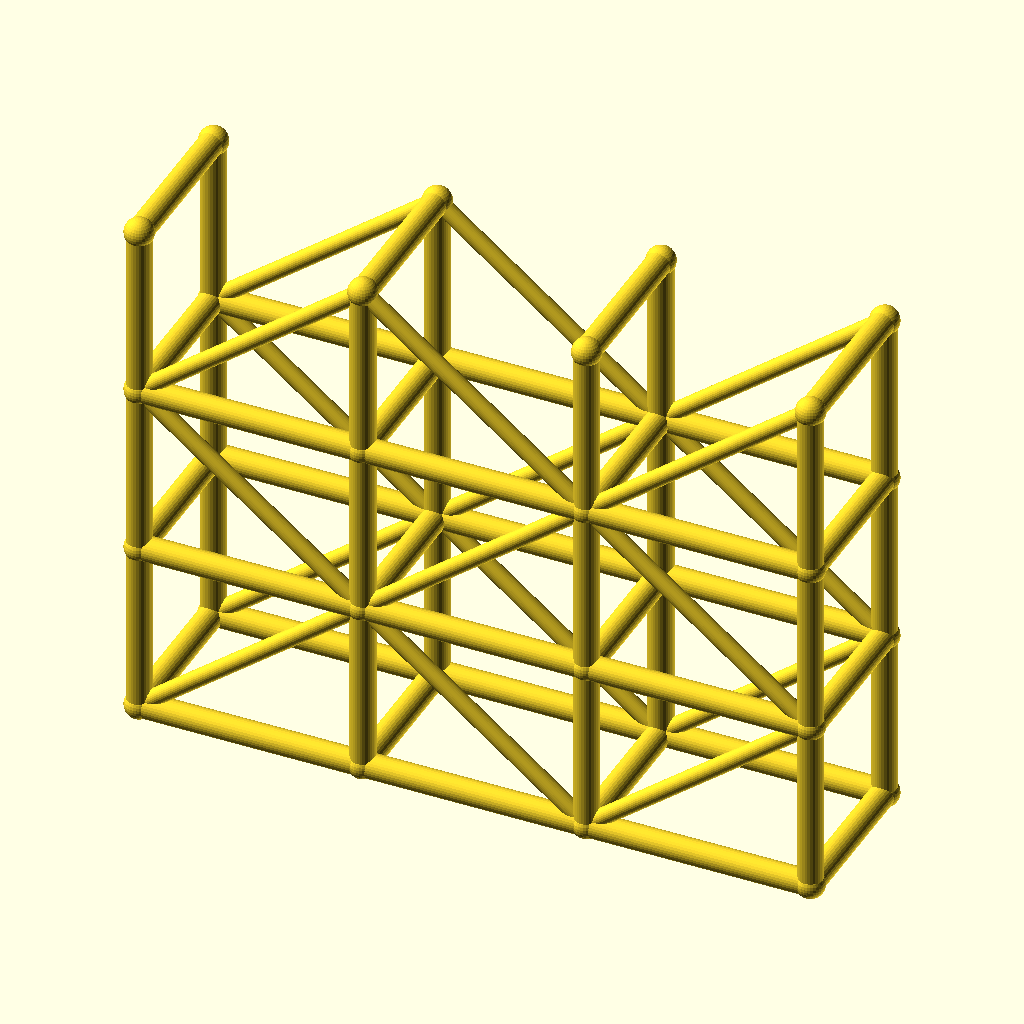
Cell 1 — every parameter at its default value.
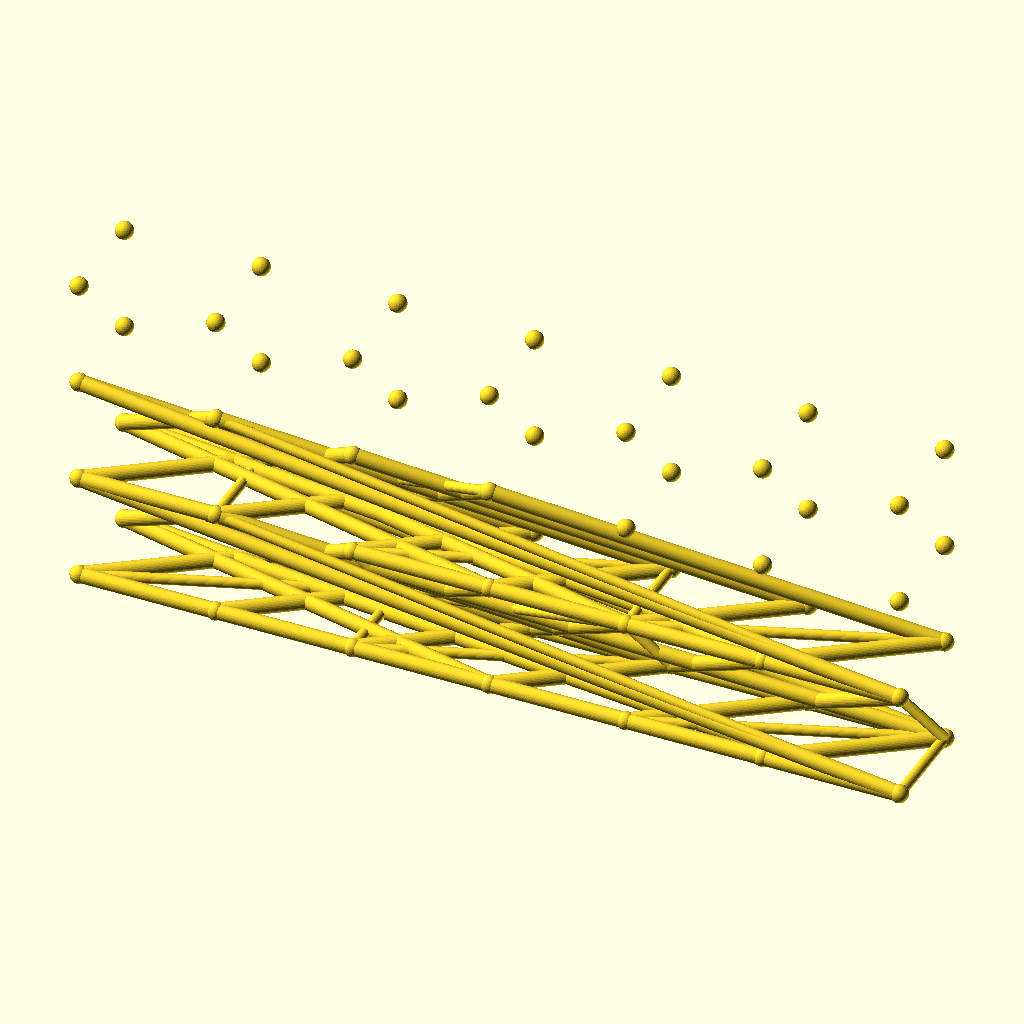
Cell 2: the same model with spans = 6.
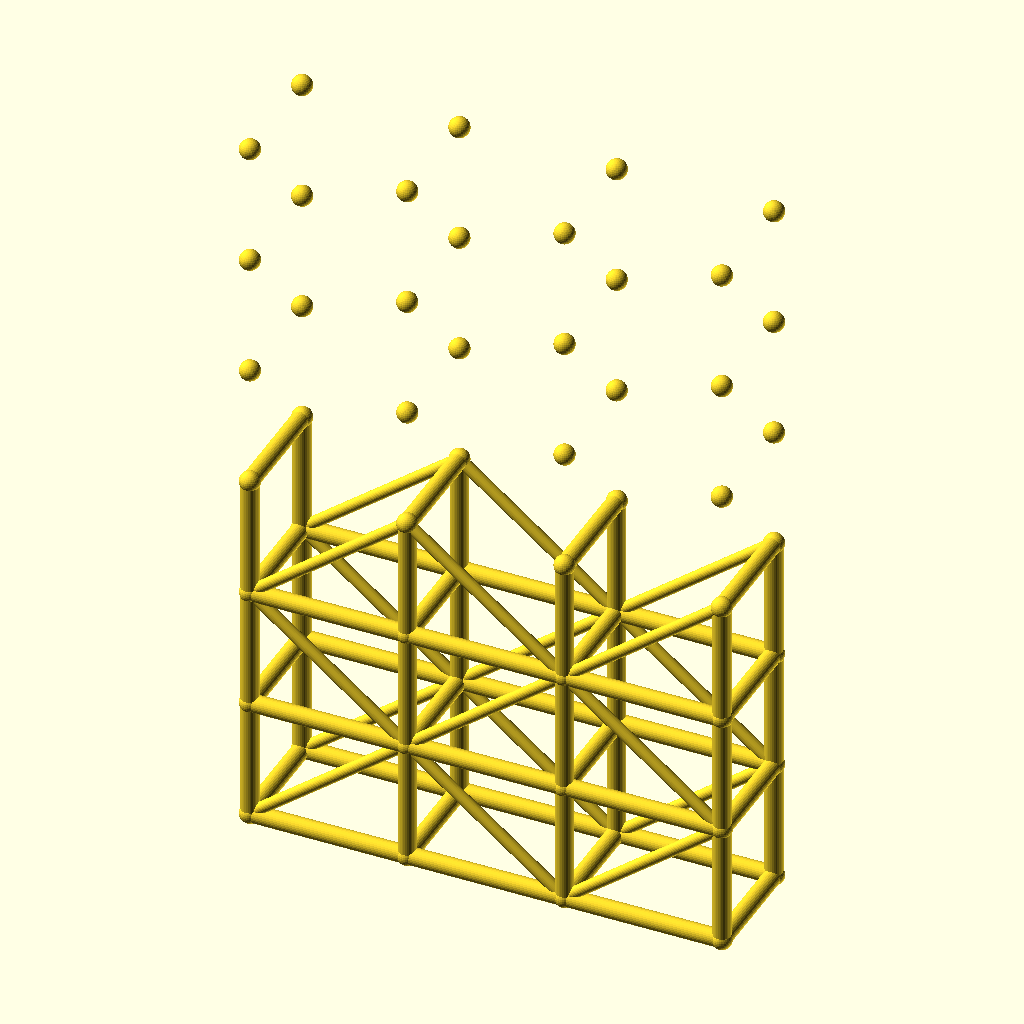
Cell 3: levels = 6 (everything else at default).
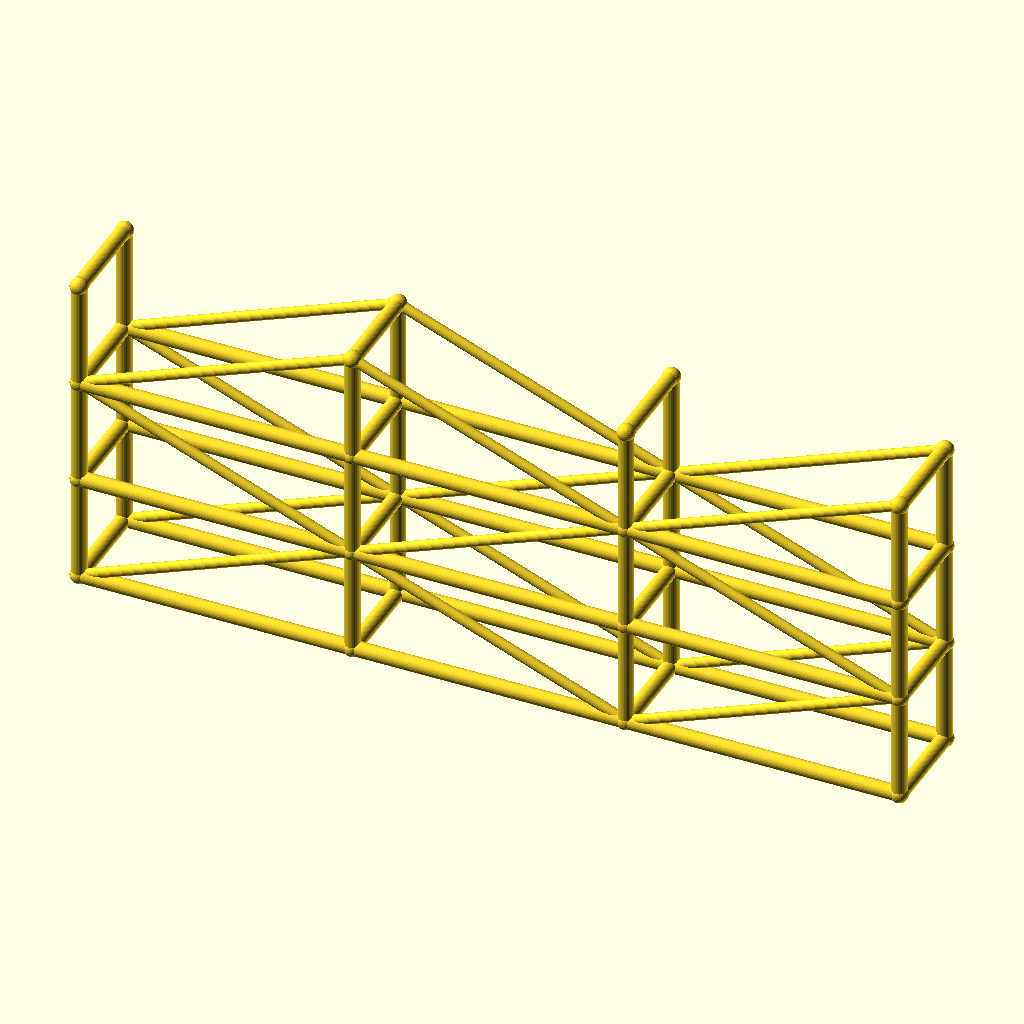
Cell 4: the same model with bay_l = 90.
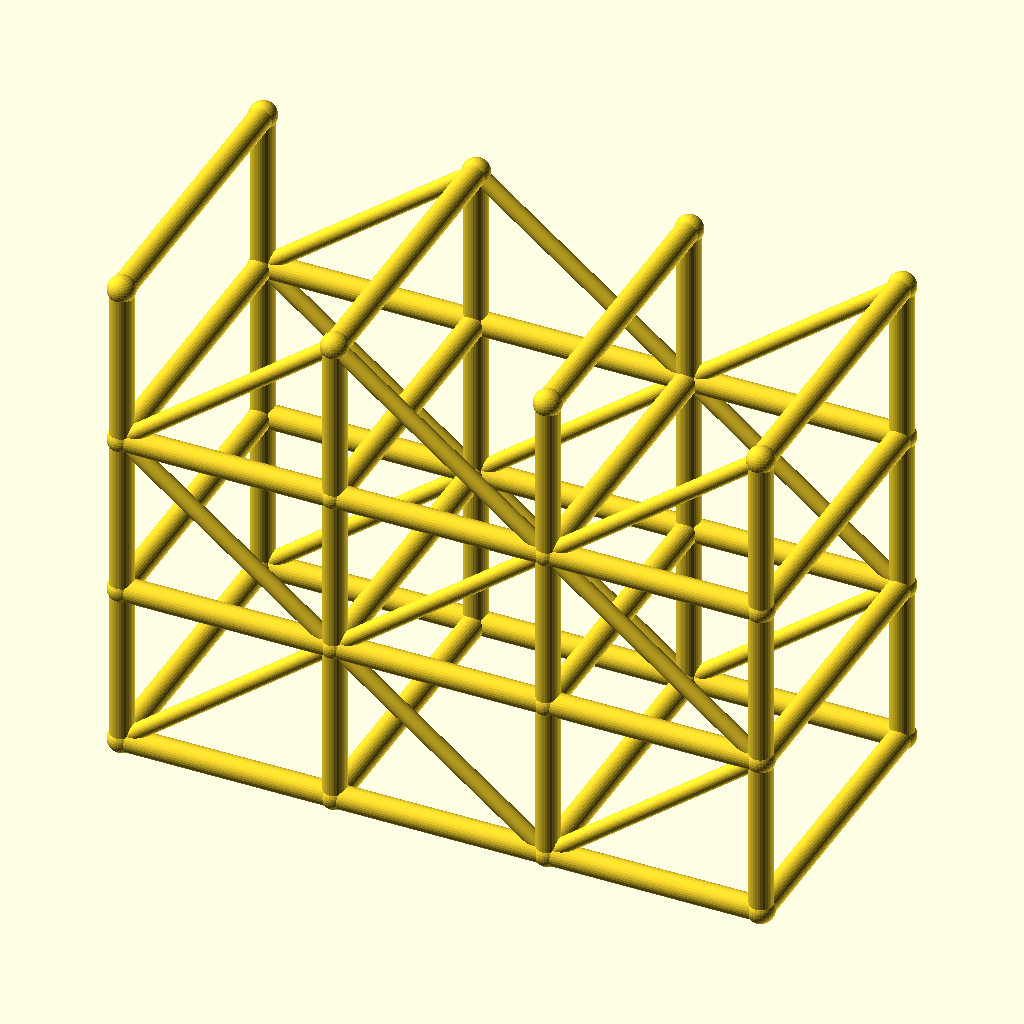
Cell 5: tower_w = 64 (everything else at default).
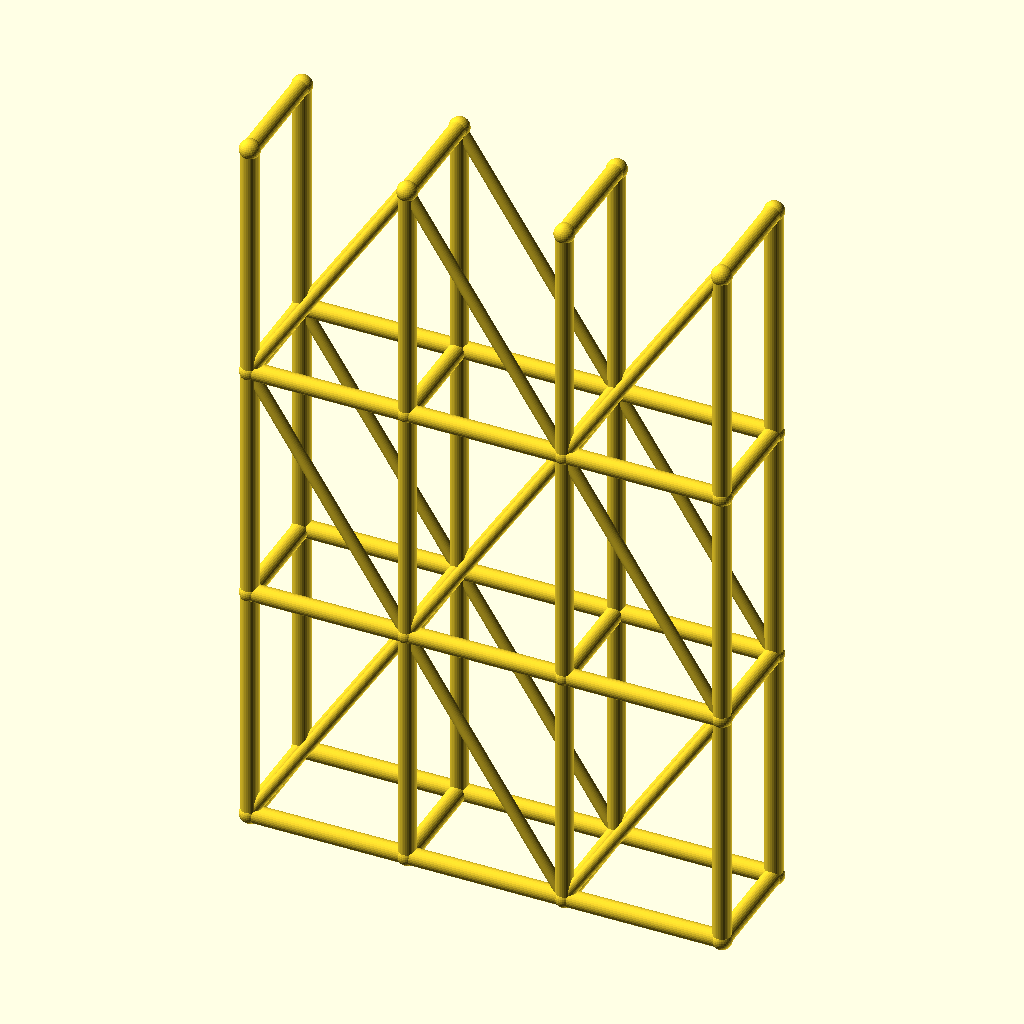
Cell 6: the same model with lift_h = 70.
All cells are drawn from the same view direction (rotation 55°, 0°, 25°, orthographic, colour scheme Cornfield), but the view is re-fitted for each cell, so position and scale can differ between cells as well as the parameter.
Source of the model, optional_data/data/wire3/scaffold/scene_0185.scad:
$fn = 32;

// ----------------------------------------------------------------------
// Scaffold tower: 3 spans x 3 lifts
// ----------------------------------------------------------------------

// --- parameters (mm) ---
spans = 3;                // spans along X
levels = 3;               // lift levels
bay_l = 45;               // span length, X
tower_w = 32;             // tower width, Y
lift_h = 35;              // lift height, Z
post_r = 2.5;             // post and ledger radius
brace_r = 1.7;            // diagonal brace radius
joint_r = 2.9;            // joint ball radius

bbox_x = spans * bay_l + 2 * joint_r;  // overall X, joints included
bbox_y = tower_w + 2 * joint_r;  // overall Y, joints included
bbox_z = levels * lift_h + 2 * joint_r;  // overall Z, joints included
post_d = 2 * post_r;  // post stock diameter
brace_d = 2 * brace_r;  // brace stock diameter
tower_l = spans * bay_l;  // tower footprint length
tower_h = levels * lift_h;  // tower height
nodes = [for (lvl = [0 : levels], side = [0, 1], st = [0 : spans]) [st * bay_l, side * tower_w, lvl * lift_h]];

module member(a, b, r) {
  /* round stock from joint a to joint b, ends buried in the joint balls */
  d = b - a;
  length = norm(d);
  translate(a) rotate([0, acos(d[2] / length), atan2(d[1], d[0])])
    cylinder(h = length, r = r);
}

module joint(p, r) {
  /* ball at the joint centre, fatter than every member meeting there */
  translate(p) sphere(r = r);
}

/* members - each call is one graph edge */
member(nodes[0], nodes[8], post_r);
member(nodes[1], nodes[9], post_r);
member(nodes[2], nodes[10], post_r);
member(nodes[3], nodes[11], post_r);
member(nodes[0], nodes[1], post_r);
member(nodes[1], nodes[2], post_r);
member(nodes[2], nodes[3], post_r);
member(nodes[4], nodes[12], post_r);
member(nodes[5], nodes[13], post_r);
member(nodes[6], nodes[14], post_r);
member(nodes[7], nodes[15], post_r);
member(nodes[4], nodes[5], post_r);
member(nodes[5], nodes[6], post_r);
member(nodes[6], nodes[7], post_r);
member(nodes[8], nodes[16], post_r);
member(nodes[9], nodes[17], post_r);
member(nodes[10], nodes[18], post_r);
member(nodes[11], nodes[19], post_r);
member(nodes[8], nodes[9], post_r);
member(nodes[9], nodes[10], post_r);
member(nodes[10], nodes[11], post_r);
member(nodes[12], nodes[20], post_r);
member(nodes[13], nodes[21], post_r);
member(nodes[14], nodes[22], post_r);
member(nodes[15], nodes[23], post_r);
member(nodes[12], nodes[13], post_r);
member(nodes[13], nodes[14], post_r);
member(nodes[14], nodes[15], post_r);
member(nodes[16], nodes[24], post_r);
member(nodes[17], nodes[25], post_r);
member(nodes[18], nodes[26], post_r);
member(nodes[19], nodes[27], post_r);
member(nodes[16], nodes[17], post_r);
member(nodes[17], nodes[18], post_r);
member(nodes[18], nodes[19], post_r);
member(nodes[20], nodes[28], post_r);
member(nodes[21], nodes[29], post_r);
member(nodes[22], nodes[30], post_r);
member(nodes[23], nodes[31], post_r);
member(nodes[20], nodes[21], post_r);
member(nodes[21], nodes[22], post_r);
member(nodes[22], nodes[23], post_r);
member(nodes[0], nodes[4], post_r);
member(nodes[1], nodes[5], post_r);
member(nodes[2], nodes[6], post_r);
member(nodes[3], nodes[7], post_r);
member(nodes[8], nodes[12], post_r);
member(nodes[9], nodes[13], post_r);
member(nodes[10], nodes[14], post_r);
member(nodes[11], nodes[15], post_r);
member(nodes[16], nodes[20], post_r);
member(nodes[17], nodes[21], post_r);
member(nodes[18], nodes[22], post_r);
member(nodes[19], nodes[23], post_r);
member(nodes[24], nodes[28], post_r);
member(nodes[25], nodes[29], post_r);
member(nodes[26], nodes[30], post_r);
member(nodes[27], nodes[31], post_r);
member(nodes[0], nodes[9], brace_r);
member(nodes[9], nodes[2], brace_r);
member(nodes[2], nodes[11], brace_r);
member(nodes[4], nodes[13], brace_r);
member(nodes[13], nodes[6], brace_r);
member(nodes[6], nodes[15], brace_r);
member(nodes[16], nodes[9], brace_r);
member(nodes[9], nodes[18], brace_r);
member(nodes[18], nodes[11], brace_r);
member(nodes[20], nodes[13], brace_r);
member(nodes[13], nodes[22], brace_r);
member(nodes[22], nodes[15], brace_r);
member(nodes[16], nodes[25], brace_r);
member(nodes[25], nodes[18], brace_r);
member(nodes[18], nodes[27], brace_r);
member(nodes[20], nodes[29], brace_r);
member(nodes[29], nodes[22], brace_r);
member(nodes[22], nodes[31], brace_r);

/* joint balls */
for (p = nodes) joint(p, joint_r);
Parameter table extracted from the source (name, type, default, range or options):
spans: number, default 3
levels: number, default 3
bay_l: number, default 45
tower_w: number, default 32
lift_h: number, default 35
post_r: number, default 2.5
brace_r: number, default 1.7
joint_r: number, default 2.9
